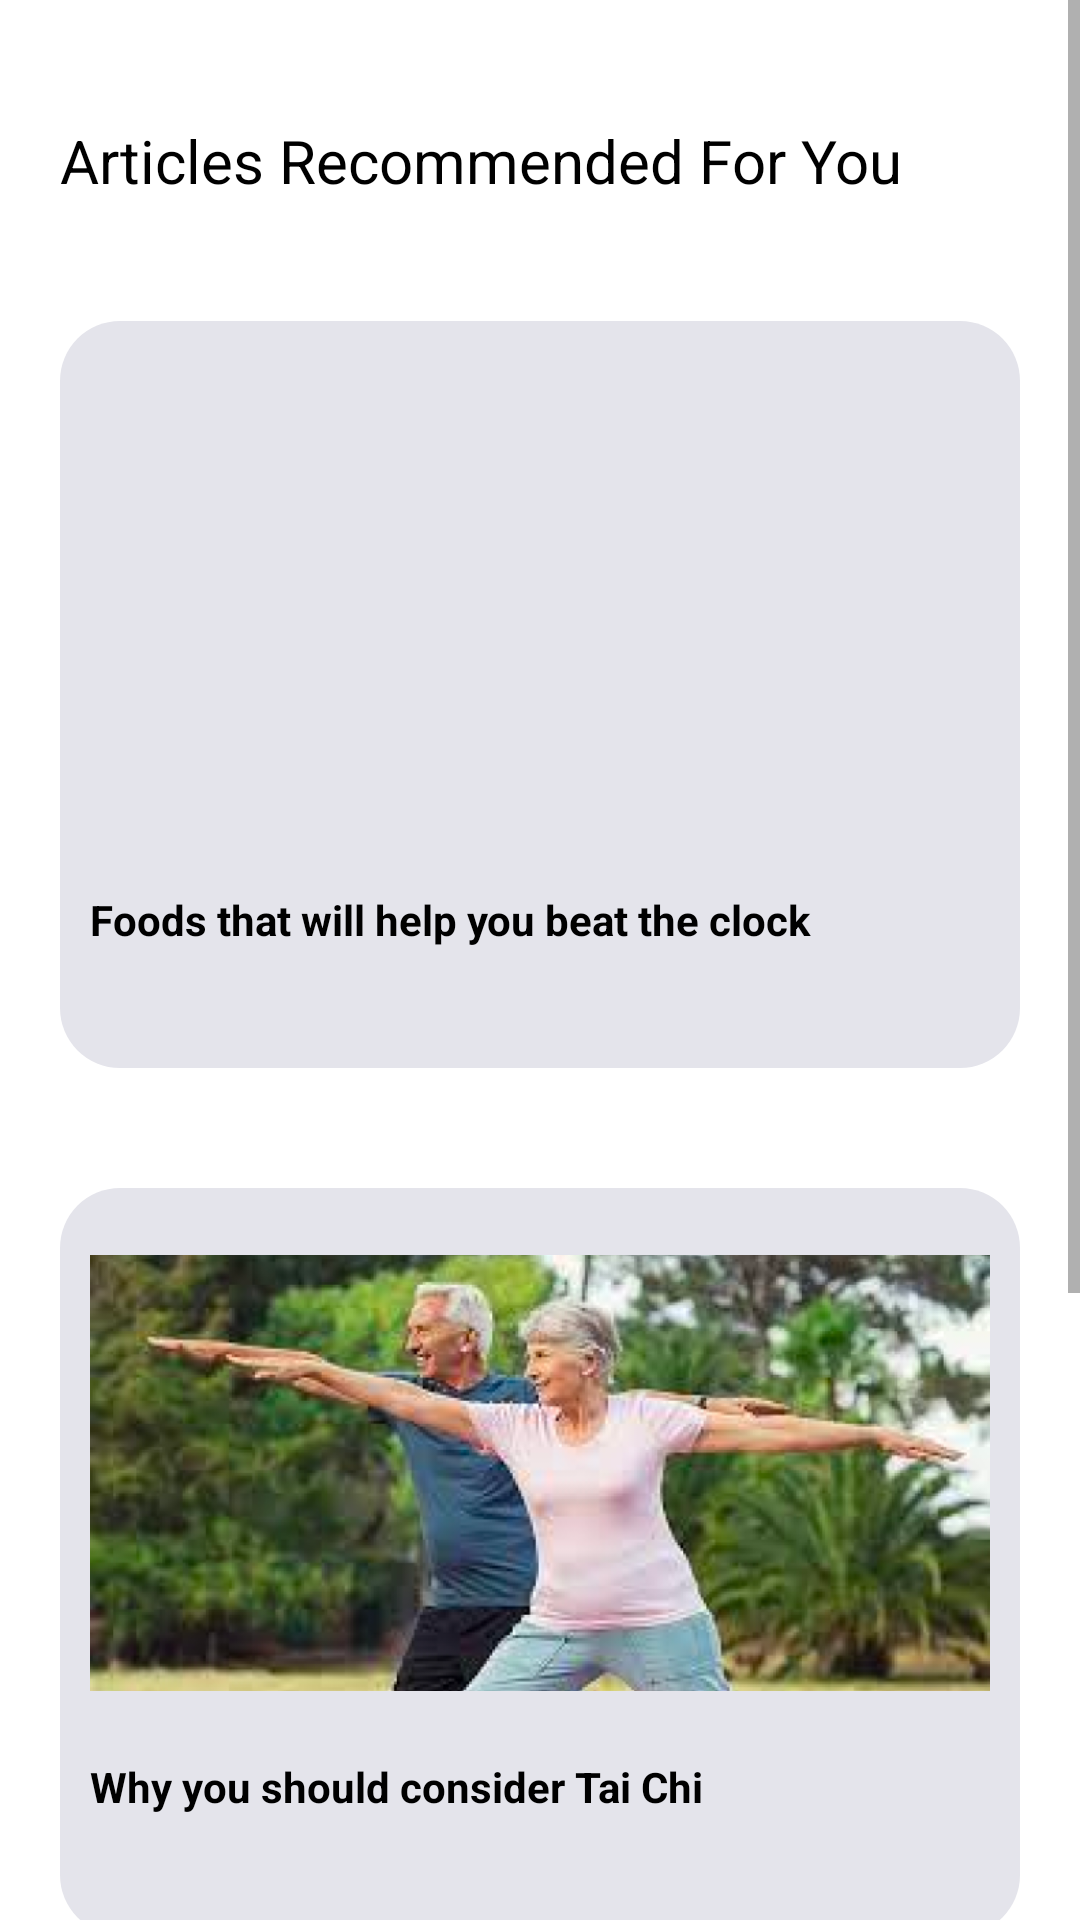

Produce the Android XML layout that renders to this screen, including the resource entries it uses.
<!-- AndroidManifest.xml: application theme Theme.AgelessFitness -->
<!-- res/layout/fragment_articles.xml -->
<?xml version="1.0" encoding="utf-8"?>
<LinearLayout xmlns:android="http://schemas.android.com/apk/res/android"
    xmlns:tools="http://schemas.android.com/tools"
    android:layout_width="match_parent"
    android:layout_height="match_parent"
    android:orientation="vertical"
    tools:context=".Fragment.Articles">

    <ScrollView
        android:layout_width="match_parent"
        android:layout_height="match_parent">

        <LinearLayout
            android:layout_width="match_parent"
            android:layout_height="wrap_content"
            android:orientation="vertical">

            <TextView
                android:layout_width="wrap_content"
                android:layout_height="wrap_content"
                android:text="Articles Recommended For You"
                android:textColor="@color/black"
                android:textSize="20dp"
                android:layout_marginStart="20dp"
                android:layout_marginTop="40dp"/>

            <LinearLayout
                android:id="@+id/ll_beatTheClock"
                android:layout_width="match_parent"
                android:layout_height="wrap_content"
                android:layout_marginStart="20dp"
                android:layout_marginTop="40dp"
                android:layout_marginEnd="20dp"
                android:background="@drawable/round_back_white10_20"
                android:orientation="vertical"
                android:padding="10dp">

                <ImageView
                    android:id="@+id/imgView_beatTheClock"
                    android:layout_width="match_parent"
                    android:layout_height="170dp"
                    android:src="@drawable/fruits"/>

                <TextView
                    android:id="@+id/txtView_beatTheClock"
                    android:layout_width="wrap_content"
                    android:layout_height="wrap_content"
                    android:text="Foods that will help you beat the clock"
                    android:textColor="@color/black"
                    android:textStyle="bold"
                    android:layout_marginTop="10dp"/>


                    <ImageView
                        android:id="@+id/btn_beatTheClock_share"
                        android:layout_width="70dp"
                        android:layout_height="wrap_content"
                        android:src="@drawable/share"
                        android:layout_marginTop="30dp"/>


            </LinearLayout>

            <LinearLayout
                android:id="@+id/ll_taiChi"
                android:layout_width="match_parent"
                android:layout_height="wrap_content"
                android:layout_marginStart="20dp"
                android:layout_marginTop="40dp"
                android:layout_marginEnd="20dp"
                android:background="@drawable/round_back_white10_20"
                android:orientation="vertical"
                android:padding="10dp">

                <ImageView
                    android:id="@+id/imgView_taiChi"
                    android:layout_width="match_parent"
                    android:layout_height="170dp"
                    android:src="@drawable/taichi"/>

                <TextView
                    android:id="@+id/txtView_taiChi"
                    android:layout_width="wrap_content"
                    android:layout_height="wrap_content"
                    android:text="Why you should consider Tai Chi"
                    android:textColor="@color/black"
                    android:textStyle="bold"
                    android:layout_marginTop="10dp"/>

                <ImageView
                    android:id="@+id/btn_taiChi_share"
                    android:layout_width="70dp"
                    android:layout_height="wrap_content"
                    android:src="@drawable/share"
                    android:layout_marginTop="30dp"/>

            </LinearLayout>

            <LinearLayout
                android:id="@+id/ll_running"
                android:layout_width="match_parent"
                android:layout_height="wrap_content"
                android:layout_marginStart="20dp"
                android:layout_marginTop="40dp"
                android:layout_marginEnd="20dp"
                android:background="@drawable/round_back_white10_20"
                android:orientation="vertical"
                android:padding="10dp">

                <ImageView
                    android:id="@+id/imgView_running"
                    android:layout_width="match_parent"
                    android:layout_height="170dp"
                    android:src="@drawable/jogging"/>

                <TextView
                    android:id="@+id/txtView_running"
                    android:layout_width="wrap_content"
                    android:layout_height="wrap_content"
                    android:text="Surprising Health Benefits of Running for Seniors"
                    android:textColor="@color/black"
                    android:textStyle="bold"
                    android:layout_marginTop="10dp"/>

                <ImageView
                    android:id="@+id/btn_running_share"
                    android:layout_width="70dp"
                    android:layout_height="wrap_content"
                    android:src="@drawable/share"
                    android:layout_marginTop="30dp"/>

            </LinearLayout>

        </LinearLayout>

    </ScrollView>

</LinearLayout>
<!-- resources referenced by this layout -->
<resources>
  <color name="black">#FF000000</color>
  <!-- drawable jogging: png bitmap (drawable-v24, 633786 bytes) -->
  <!-- drawable round_back_white10_20 (drawable) -->
  <?xml version="1.0" encoding="utf-8"?>
  <shape xmlns:android="http://schemas.android.com/apk/res/android"
      android:shape="rectangle">
      <solid android:color="#E4E4EB"/>
      <corners android:radius="20dp"/>
  
  </shape>
  <!-- drawable taichi: png bitmap (drawable-v24, 468206 bytes) -->
  <style name="Theme.AgelessFitness" parent="Theme.MaterialComponents.DayNight.DarkActionBar">
          
          <item name="colorPrimary">@color/purple_500</item>
          <item name="colorPrimaryVariant">@color/purple_700</item>
          <item name="colorOnPrimary">@color/white</item>
          
          <item name="colorSecondary">@color/teal_200</item>
          <item name="colorSecondaryVariant">@color/teal_700</item>
          <item name="colorOnSecondary">@color/black</item>
          
          <item name="android:statusBarColor">?attr/colorPrimaryVariant</item>
          
      </style>
  <color name="purple_500">#FF6200EE</color>
  <color name="purple_700">#FF3700B3</color>
  <color name="white">#FFFFFFFF</color>
  <color name="teal_200">#FF03DAC5</color>
  <color name="teal_700">#FF018786</color>
</resources>
